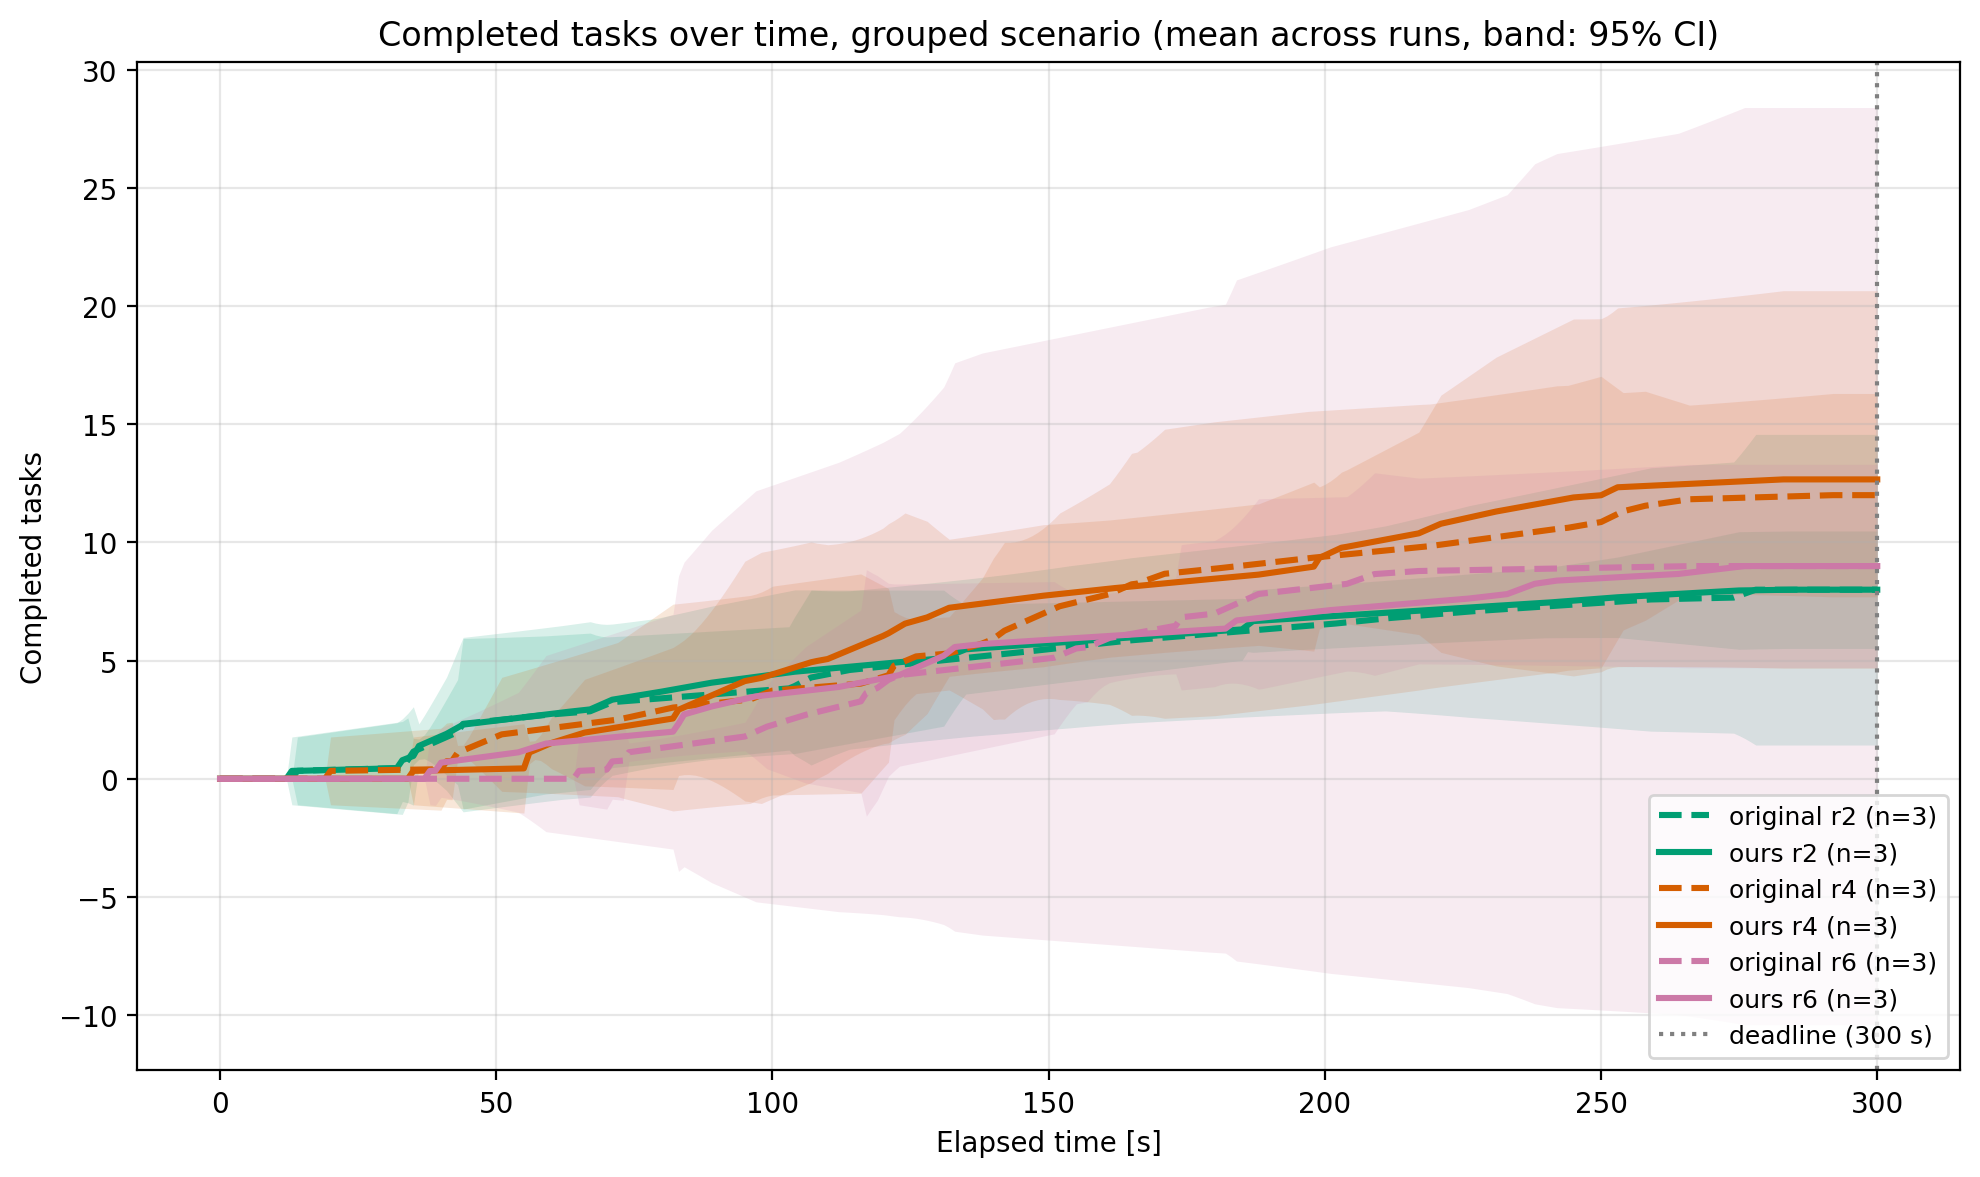

The file beside this chart, header and first rows:
curve, elapsed_sec, mean, ci_lo, ci_hi, n_runs
original r2 (n=3), 0.0, 0.0, 0.0, 0.0, 3
original r2 (n=3), 1.0, 0.0, 0.0, 0.0, 3
original r2 (n=3), 2.0, 0.0, 0.0, 0.0, 3
original r2 (n=3), 3.0, 0.0, 0.0, 0.0, 3
original r2 (n=3), 4.0, 0.0, 0.0, 0.0, 3
original r2 (n=3), 5.0, 0.0, 0.0, 0.0, 3
original r2 (n=3), 6.0, 0.0, 0.0, 0.0, 3
original r2 (n=3), 7.0, 0.0, 0.0, 0.0, 3
original r2 (n=3), 8.0, 0.0, 0.0, 0.0, 3
original r2 (n=3), 9.0, 0.0, 0.0, 0.0, 3
original r2 (n=3), 10.0, 0.0, 0.0, 0.0, 3
original r2 (n=3), 11.0, 0.0, 0.0, 0.0, 3
original r2 (n=3), 12.0, 0.0, 0.0, 0.0, 3
original r2 (n=3), 13.0, 0.3333, -1.101, 1.768, 3
original r2 (n=3), 14.0, 0.3395, -1.121, 1.8, 3
original r2 (n=3), 15.0, 0.3457, -1.142, 1.833, 3
original r2 (n=3), 16.0, 0.3519, -1.162, 1.866, 3
original r2 (n=3), 17.0, 0.358, -1.182, 1.898, 3
original r2 (n=3), 18.0, 0.3642, -1.203, 1.931, 3
original r2 (n=3), 19.0, 0.3704, -1.223, 1.964, 3
original r2 (n=3), 20.0, 0.3765, -1.244, 1.997, 3
original r2 (n=3), 21.0, 0.3827, -1.264, 2.029, 3
original r2 (n=3), 22.0, 0.3889, -1.284, 2.062, 3
original r2 (n=3), 23.0, 0.3951, -1.305, 2.095, 3
original r2 (n=3), 24.0, 0.4012, -1.325, 2.128, 3
original r2 (n=3), 25.0, 0.4074, -1.346, 2.16, 3
original r2 (n=3), 26.0, 0.4136, -1.366, 2.193, 3
original r2 (n=3), 27.0, 0.4198, -1.386, 2.226, 3
original r2 (n=3), 28.0, 0.4259, -1.407, 2.259, 3
original r2 (n=3), 29.0, 0.4321, -1.427, 2.291, 3
original r2 (n=3), 30.0, 0.4383, -1.447, 2.324, 3
original r2 (n=3), 31.0, 0.4444, -1.468, 2.357, 3
original r2 (n=3), 32.0, 0.4506, -1.488, 2.389, 3
original r2 (n=3), 33.0, 0.4568, -1.509, 2.422, 3
original r2 (n=3), 34.0, 0.7963, -0.9836, 2.576, 3
original r2 (n=3), 35.0, 1.149, 0.5913, 1.707, 3
original r2 (n=3), 36.0, 1.252, 0.8223, 1.682, 3
original r2 (n=3), 37.0, 1.355, 0.845, 1.865, 3
original r2 (n=3), 38.0, 1.458, 0.7247, 2.191, 3
original r2 (n=3), 39.0, 1.56, 0.5524, 2.569, 3
original r2 (n=3), 40.0, 1.663, 0.3606, 2.966, 3
original r2 (n=3), 41.0, 1.766, 0.1599, 3.372, 3
original r2 (n=3), 42.0, 1.869, -0.04535, 3.783, 3
original r2 (n=3), 43.0, 1.972, -0.2533, 4.197, 3
original r2 (n=3), 44.0, 2.325, -1.286, 5.935, 3
original r2 (n=3), 45.0, 2.35, -1.242, 5.941, 3
original r2 (n=3), 46.0, 2.375, -1.198, 5.948, 3
original r2 (n=3), 47.0, 2.4, -1.154, 5.954, 3
original r2 (n=3), 48.0, 2.425, -1.11, 5.961, 3
original r2 (n=3), 49.0, 2.45, -1.066, 5.967, 3
original r2 (n=3), 50.0, 2.476, -1.023, 5.974, 3
original r2 (n=3), 51.0, 2.501, -0.9799, 5.981, 3
original r2 (n=3), 52.0, 2.526, -0.937, 5.989, 3
original r2 (n=3), 53.0, 2.551, -0.8942, 5.996, 3
original r2 (n=3), 54.0, 2.576, -0.8517, 6.004, 3
original r2 (n=3), 55.0, 2.601, -0.8094, 6.012, 3
original r2 (n=3), 56.0, 2.627, -0.7673, 6.02, 3
original r2 (n=3), 57.0, 2.652, -0.7254, 6.029, 3
original r2 (n=3), 58.0, 2.677, -0.6838, 6.038, 3
original r2 (n=3), 59.0, 2.702, -0.6423, 6.046, 3
... 1,746 more rows
